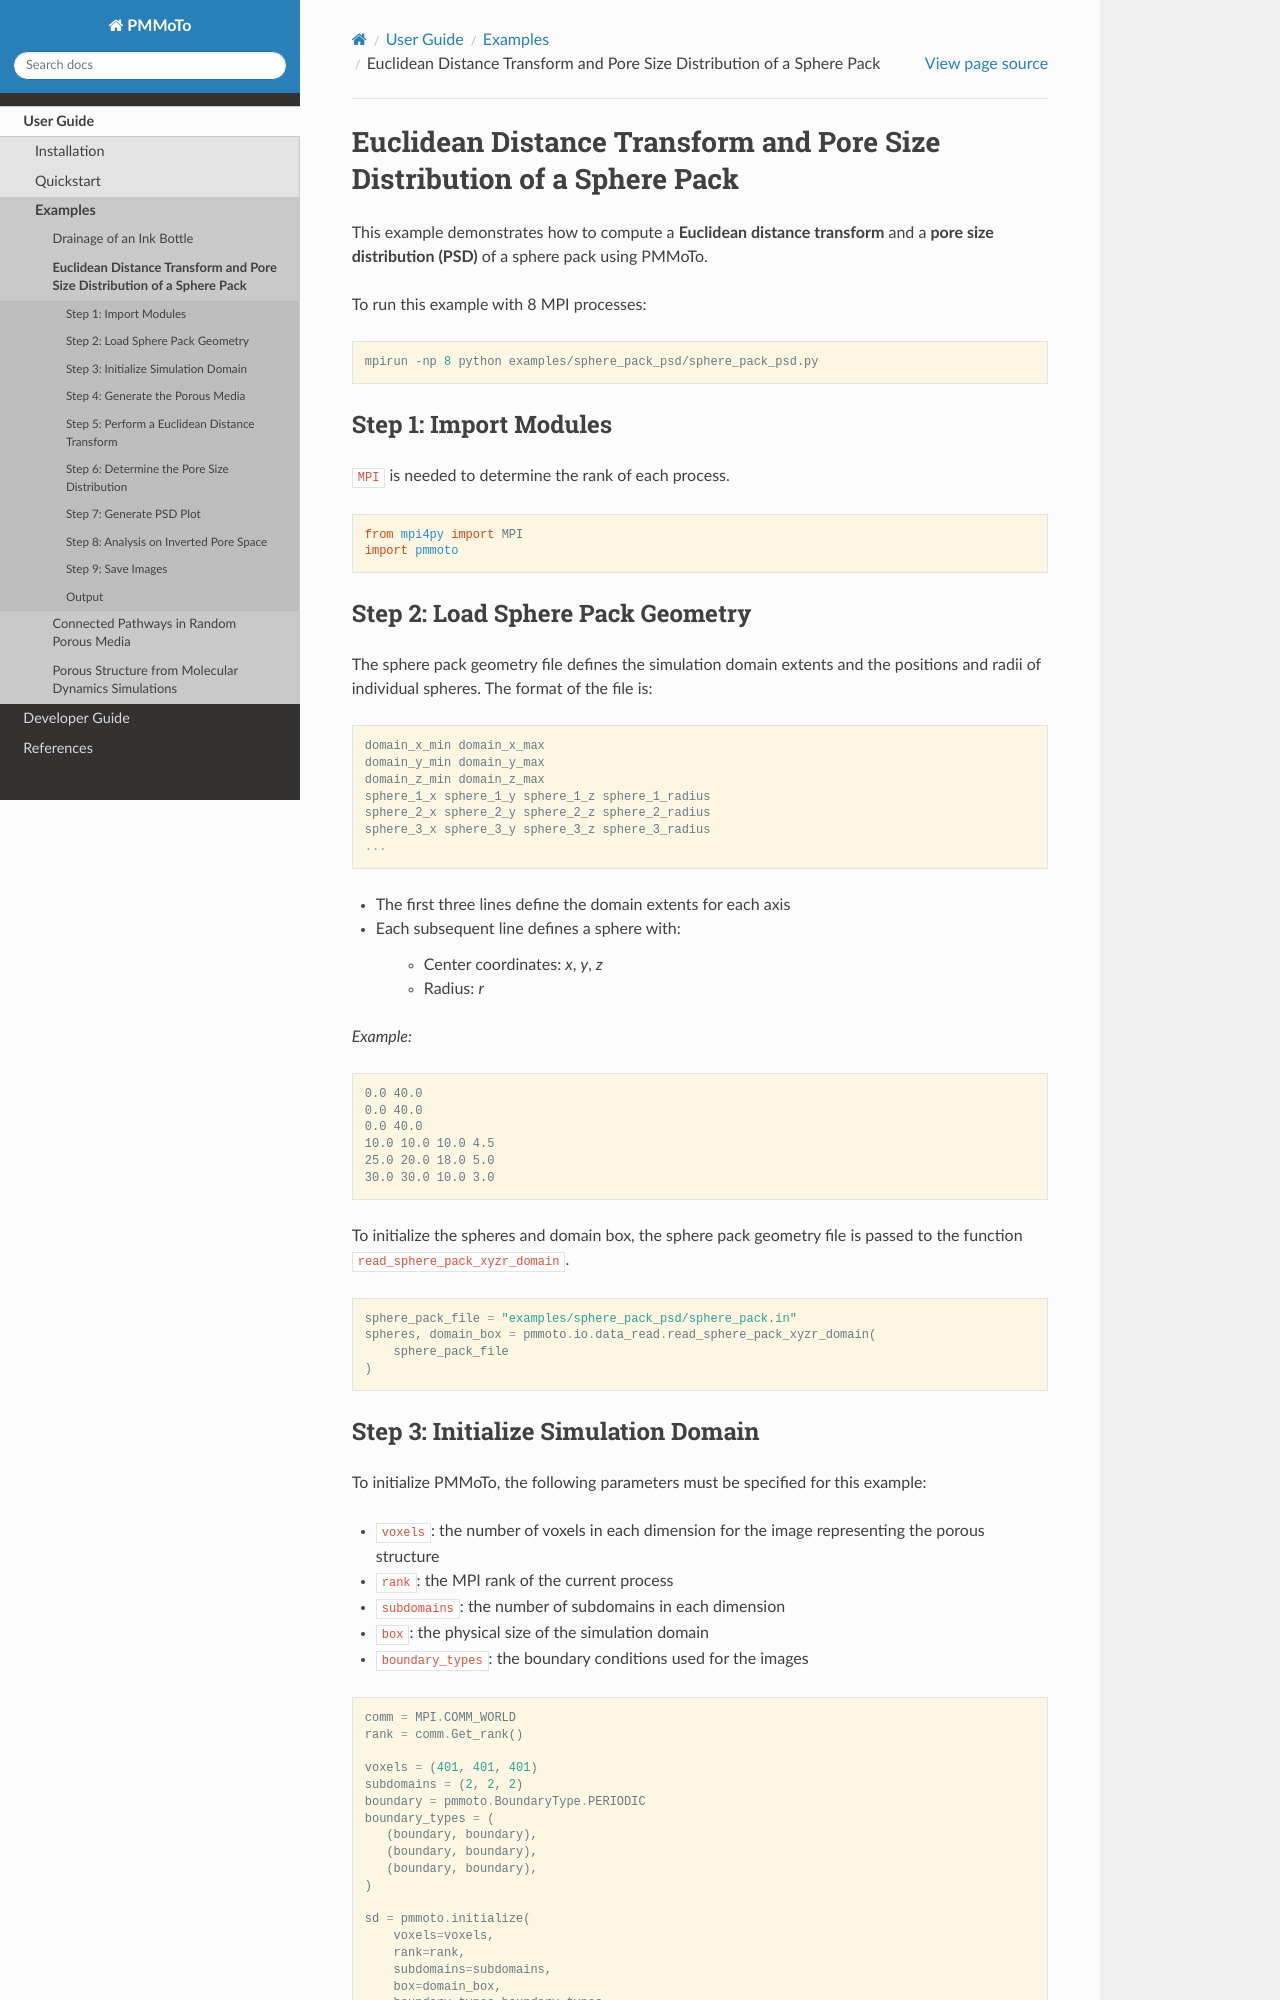

repository: tmweigand/PMMoTo · page: examples/sphere_pack_psd.html · generator: sphinx

Euclidean Distance Transform and Pore Size Distribution of a Sphere Pack
=========================================================================

This example demonstrates how to compute a **Euclidean distance transform** and a **pore size distribution (PSD)** of a sphere pack using PMMoTo. 

To run this example with 8 MPI processes:

.. code-block:: bash

   mpirun -np 8 python examples/sphere_pack_psd/sphere_pack_psd.py


Step 1: Import Modules
----------------------

``MPI`` is needed to determine the rank of each process. 

.. code-block:: python

   from mpi4py import MPI
   import pmmoto

Step 2: Load Sphere Pack Geometry
---------------------------------

The sphere pack geometry file defines the simulation domain extents and the positions and radii of individual spheres. The format of the file is::

      domain_x_min domain_x_max
      domain_y_min domain_y_max
      domain_z_min domain_z_max
      sphere_1_x sphere_1_y sphere_1_z sphere_1_radius
      sphere_2_x sphere_2_y sphere_2_z sphere_2_radius
      sphere_3_x sphere_3_y sphere_3_z sphere_3_radius
      ...


- The first three lines define the domain extents for each axis
- Each subsequent line defines a sphere with:

   - Center coordinates: `x`, `y`, `z`
   - Radius: `r`

*Example:*

.. code-block:: text

   0.0 40.0
   0.0 40.0
   0.0 40.0
   10.0 10.0 10.0 4.5
   25.0 20.0 18.0 5.0
   30.0 30.0 10.0 3.0

To initialize the spheres and domain box, the sphere pack geometry file is passed to the function ``read_sphere_pack_xyzr_domain``.

.. code-block:: python

   sphere_pack_file = "examples/sphere_pack_psd/sphere_pack.in"
   spheres, domain_box = pmmoto.io.data_read.read_sphere_pack_xyzr_domain(
       sphere_pack_file
   )
